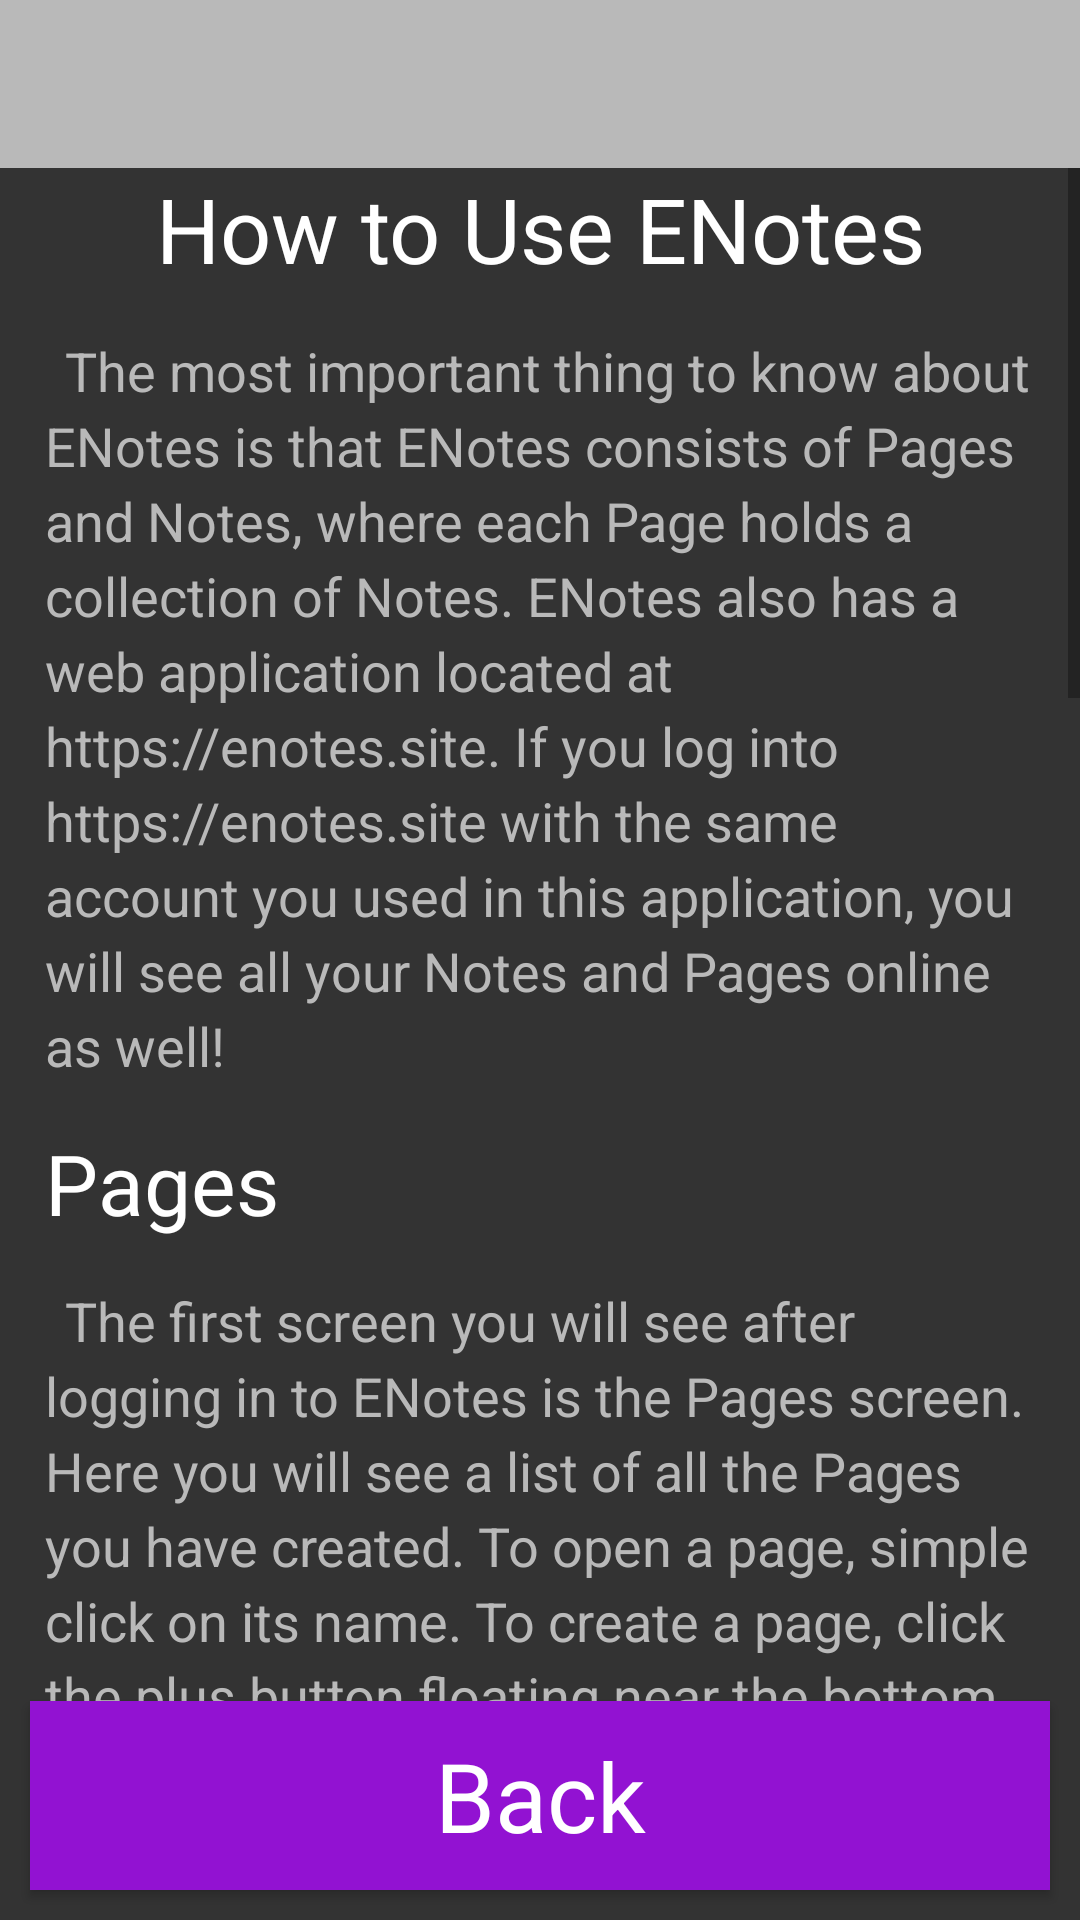

Reconstruct the res/layout file that produces this screen, plus the resources it refers to.
<!-- AndroidManifest.xml: activity theme AppTheme.NoActionBar -->
<!-- res/layout/activity_help.xml -->
<?xml version="1.0" encoding="utf-8"?>
<android.support.constraint.ConstraintLayout xmlns:android="http://schemas.android.com/apk/res/android"
    xmlns:app="http://schemas.android.com/apk/res-auto"
    xmlns:tools="http://schemas.android.com/tools"
    android:layout_width="match_parent"
    android:layout_height="match_parent"
    android:background="@color/background"
    tools:context=".activities.HelpActivity">

    <android.support.design.widget.AppBarLayout
        android:id="@+id/appBar"
        android:layout_width="match_parent"
        android:layout_height="wrap_content"
        android:theme="@style/AppTheme.AppBarOverlay">

        <android.support.v7.widget.Toolbar
            android:id="@+id/toolbar"
            android:layout_width="match_parent"
            android:layout_height="?attr/actionBarSize"
            android:background="?attr/colorPrimary"
            app:popupTheme="@style/AppTheme.PopupOverlay" />

    </android.support.design.widget.AppBarLayout>

    <ScrollView
        android:layout_width="match_parent"
        android:layout_height="0dp"
        app:layout_constraintBottom_toTopOf="@+id/backButton"
        app:layout_constraintTop_toBottomOf="@+id/appBar">

        <LinearLayout
            android:layout_width="match_parent"
            android:layout_height="wrap_content"
            android:orientation="vertical">

            <TextView
                android:id="@+id/Title"
                android:layout_width="match_parent"
                android:layout_height="wrap_content"
                android:gravity="center"
                android:text="How to Use ENotes"
                android:textColor="@color/white"
                android:textSize="30sp"
                app:layout_constraintEnd_toEndOf="parent"
                app:layout_constraintStart_toStartOf="parent"
                tools:layout_editor_absoluteX="62dp"
                tools:layout_editor_absoluteY="70dp" />

            <TextView
                android:id="@+id/overview"
                android:layout_width="match_parent"
                android:layout_height="wrap_content"
                android:lineSpacingExtra="4sp"
                android:padding="15dp"
                android:text="@string/help_overview"
                android:textColor="@color/lightgrey"
                android:textSize="18sp" />

            <TextView
                android:id="@+id/PagesTitle"
                android:layout_width="match_parent"
                android:layout_height="wrap_content"
                android:paddingLeft="15dp"
                android:text="Pages"
                android:textColor="@color/white"
                android:textSize="28sp" />

            <TextView
                android:id="@+id/pagesDescription"
                android:layout_width="match_parent"
                android:layout_height="wrap_content"
                android:editable="false"
                android:lineSpacingExtra="4sp"
                android:padding="15dp"
                android:text="@string/help_page_description"
                android:textColor="@color/lightgrey"
                android:textSize="18sp" />

            <TextView
                android:id="@+id/NoteTitle"
                android:layout_width="match_parent"
                android:layout_height="wrap_content"
                android:paddingLeft="15dp"
                android:text="Notes"
                android:textColor="@color/white"
                android:textSize="28sp" />

            <TextView
                android:id="@+id/notesDescription"
                android:layout_width="match_parent"
                android:layout_height="wrap_content"
                android:lineSpacingExtra="4sp"
                android:padding="15dp"
                android:text="@string/help_note_description"
                android:textColor="@color/lightgrey"
                android:textSize="18sp" />

        </LinearLayout>
    </ScrollView>

    <Button
        android:id="@+id/backButton"
        style="@style/buttonStyle"
        android:layout_width="match_parent"
        android:layout_height="wrap_content"
        android:text="Back"
        app:layout_constraintBottom_toBottomOf="parent" />

</android.support.constraint.ConstraintLayout>
<!-- resources referenced by this layout -->
<resources>
  <color name="background">#333333</color>
  <color name="lightgrey">#b9b9b9</color>
  <color name="white">#ffffff</color>
  <string name="help_note_description">
              \tTo open a Note, click on the icon with its title or the first few words of the Note. This will open a screen
          where you can edit the contents of the Note. To change the title of the Note, click in the top colored bar of
          the Note screen and start typing. To change the contents, click anywhere in the gray and begin typing. You can
          further customize your note by clicking the three little dots at the top right of the screen which will open a
          menu in which you can choose to change the Note's color, font, or font size. When you are done editing your Note,
          you can either click the Save button to save your changes, the Cancel button to exit and discard all changes, or
          the Delete button to delete the entire note. These buttons are found at the bottom of the Note screen.
      </string>
  <string name="help_overview">   \tThe most important thing to know about ENotes is that ENotes consists of Pages
          and Notes, where each Page holds a collection of Notes. ENotes also has a web application located at
          https://enotes.site. If you log into https://enotes.site with the same account you used in this application,
          you will see all your Notes and Pages online as well!</string>
  <string name="help_page_description">
              \tThe first screen you will see after logging in to ENotes is the Pages screen. Here you will see a list of
          all the Pages you have created. To open a page, simple click on its name. To create a page, click the plus
          button floating near the bottom right corner of the screen when on the screen
          labeled "Pages" at the top. This will automatically open up the page in the next screen. First, give the Page
          a name by clicking in the purple bar at the top and typing in a name. Then you can create Notes in this Page by
          clicking the plus symbol by the bottom right of the screen. You can return to the list of your Pages at any time
          by clicking the Back button. You can also delete a Page, or change the way the Notes are sorted by clicking the
          three dots at the top right of the screen and selecting the corresponding option.</string>
  <style name="AppTheme.AppBarOverlay" parent="ThemeOverlay.AppCompat.Dark.ActionBar" />
  <style name="AppTheme.PopupOverlay" parent="ThemeOverlay.AppCompat.Light" />
  <style name="buttonStyle" parent="@android:style/Widget.Button">
          <item name="android:background">@color/loginpurple</item>
          <item name="android:textColor">@color/white</item>
          <item name="android:textAppearance">@style/Base.TextAppearance.AppCompat.Large</item>
          <item name="android:textSize">32sp</item>
          <item name="android:padding">10dp</item>
          <item name="android:layout_margin">10dp</item>
          <item name="android:minHeight">0dp</item>
          <item name="android:minWidth">0dp</item>
      </style>
  <style name="AppTheme.NoActionBar">
          <item name="windowActionBar">false</item>
          <item name="windowNoTitle">true</item>
      </style>
  <color name="loginpurple">#9212d2</color>
</resources>
